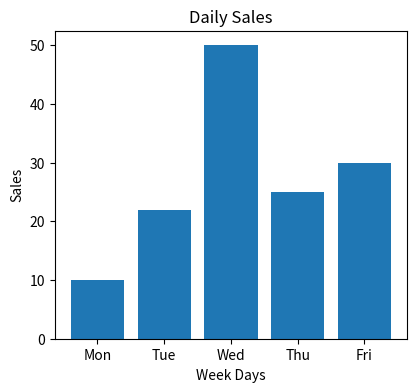

Write the Python code that produced this figure.
import matplotlib.pyplot as plt
categories=['Mon','Tue','Wed','Thu','Fri']
sales=[10,22,50,25,30]

y1=[10,20,25,35,45]
y2=[20,30,35,45,55]

plt.figure(figsize=(10,4))

plt.subplot(1,2,1)
plt.bar(categories,sales)
plt.title("Daily Sales")
plt.xlabel("Week Days")
plt.ylabel("Sales")
plt.show()